Image classification data set "экзамен" (Suharick/Neural_networks_and_methods_of_data_analysis on GitHub). Class labels (7): apples, envelopes, houses, ice cream, ice creams, ladders, t-shirts.

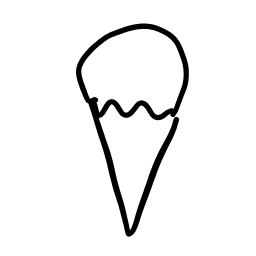
Label: ice creams

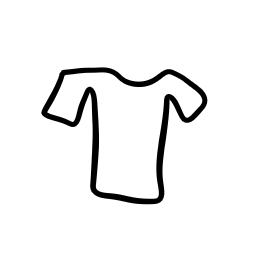
Label: t-shirts

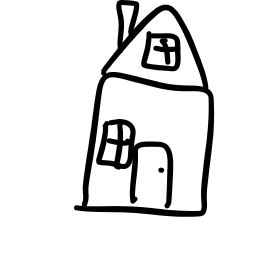
Label: houses

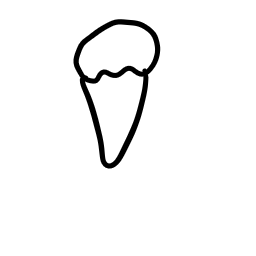
Label: ice cream

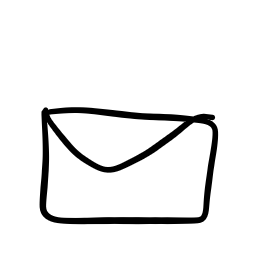
Label: envelopes

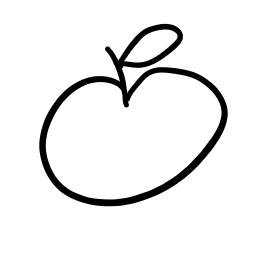
Label: apples
